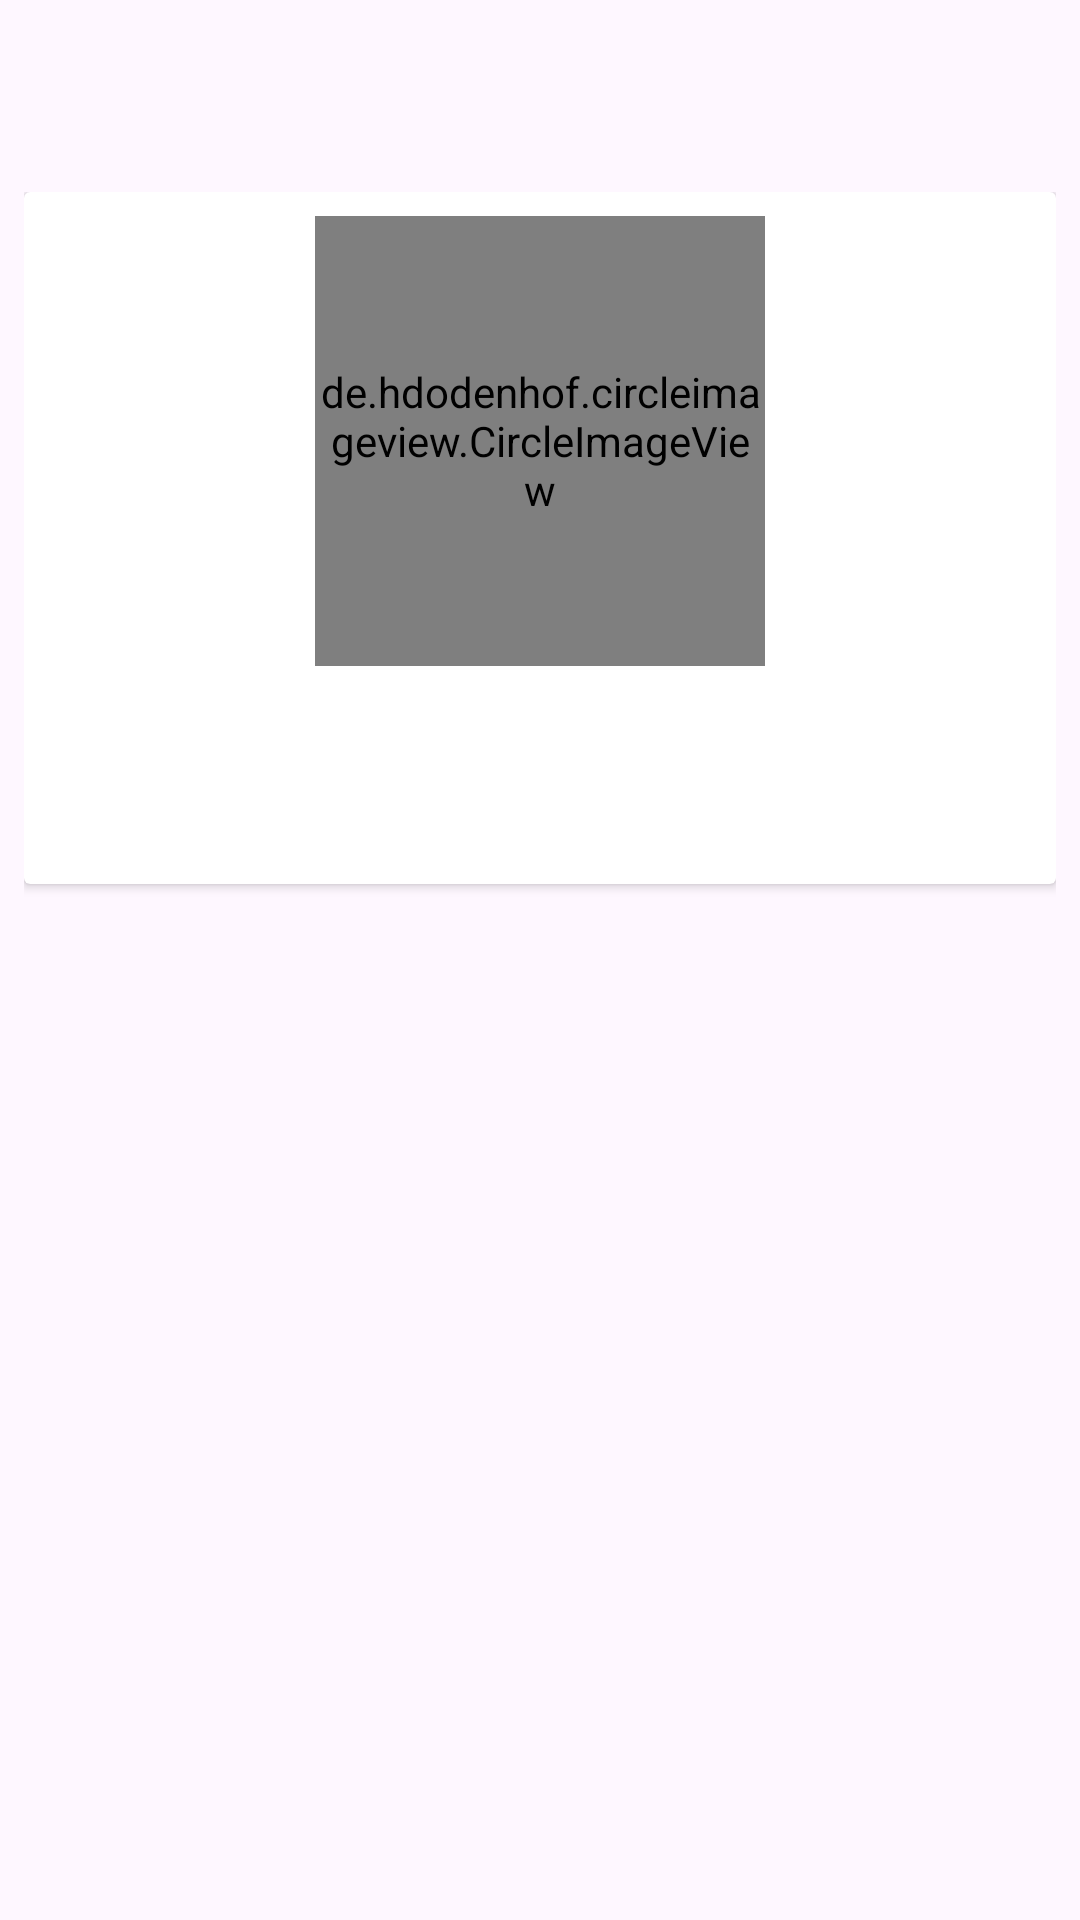

Produce the Android XML layout that renders to this screen, including the resource entries it uses.
<!-- AndroidManifest.xml: application theme Theme.MyListFood -->
<!-- res/layout/activity_detail_food.xml -->
<?xml version="1.0" encoding="utf-8"?>
<androidx.constraintlayout.widget.ConstraintLayout xmlns:android="http://schemas.android.com/apk/res/android"
    xmlns:app="http://schemas.android.com/apk/res-auto"
    xmlns:tools="http://schemas.android.com/tools"
    android:layout_width="match_parent"
    android:layout_height="match_parent"
    tools:context=".ui.detailfood.DetailFoodActivity">

    <ImageView
        android:id="@+id/imgBackground"
        android:layout_width="match_parent"
        android:layout_height="match_parent"
        android:scaleType="centerCrop"/>

    <ScrollView
        android:layout_width="match_parent"
        android:layout_height="match_parent"
        android:layout_marginStart="8dp"
        android:layout_marginEnd="8dp"
        android:layout_marginTop="64dp"
        app:layout_constraintEnd_toEndOf="parent"
        app:layout_constraintStart_toStartOf="parent"
        app:layout_constraintTop_toTopOf="parent">

        <androidx.cardview.widget.CardView
            android:layout_width="match_parent"
            android:layout_height="wrap_content">

            <androidx.constraintlayout.widget.ConstraintLayout
                android:layout_width="match_parent"
                android:layout_height="wrap_content">
                <de.hdodenhof.circleimageview.CircleImageView
                    android:id="@+id/imgFood"
                    android:layout_width="150dp"
                    android:layout_height="150dp"
                    tools:src="@tools:sample/avatars"
                    android:layout_marginStart="8dp"
                    android:layout_marginEnd="8dp"
                    android:layout_marginTop="8dp"
                    app:layout_constraintStart_toStartOf="parent"
                    app:layout_constraintEnd_toEndOf="parent"
                    app:layout_constraintTop_toTopOf="parent"/>

                <TextView
                    android:id="@+id/tvNameFood"
                    android:layout_width="0dp"
                    android:layout_height="wrap_content"
                    style="@style/TextAppearance.AppCompat.Title"
                    android:textAlignment="center"
                    android:layout_marginTop="8dp"
                    android:layout_marginStart="8dp"
                    android:layout_marginEnd="8dp"
                    app:layout_constraintTop_toBottomOf="@id/imgFood"
                    app:layout_constraintStart_toStartOf="parent"
                    app:layout_constraintEnd_toEndOf="parent"/>

                <TextView
                    android:id="@+id/tvDescFood"
                    style="@style/TextAppearance.AppCompat.Medium"
                    android:layout_width="0dp"
                    android:layout_height="wrap_content"
                    android:layout_marginTop="8dp"
                    android:layout_marginStart="8dp"
                    android:layout_marginEnd="8dp"
                    android:layout_marginBottom="8dp"
                    android:textSize="16sp"
                    app:layout_constraintTop_toBottomOf="@id/tvNameFood"
                    app:layout_constraintStart_toStartOf="parent"
                    app:layout_constraintEnd_toEndOf="parent"
                    app:layout_constraintBottom_toBottomOf="parent"/>
            </androidx.constraintlayout.widget.ConstraintLayout>

        </androidx.cardview.widget.CardView>

    </ScrollView>

    <ProgressBar
        android:id="@+id/progressBar"
        style="?android:attr/progressBarStyle"
        android:layout_width="wrap_content"
        android:layout_height="wrap_content"
        android:visibility="gone"
        app:layout_constraintBottom_toBottomOf="parent"
        app:layout_constraintEnd_toEndOf="parent"
        app:layout_constraintStart_toStartOf="parent"
        app:layout_constraintTop_toTopOf="parent"/>

</androidx.constraintlayout.widget.ConstraintLayout>
<!-- resources referenced by this layout -->
<resources>
  <style name="Theme.MyListFood" parent="Base.Theme.MyListFood" />
  <style name="Base.Theme.MyListFood" parent="Theme.Material3.DayNight">
          
          
          <item name="colorPrimary">@color/main_color</item>
          <item name="colorPrimaryVariant">@color/secondary_color</item>
  
      </style>
  <color name="main_color">#FF8911</color>
  <color name="secondary_color">#FAAA59</color>
</resources>
